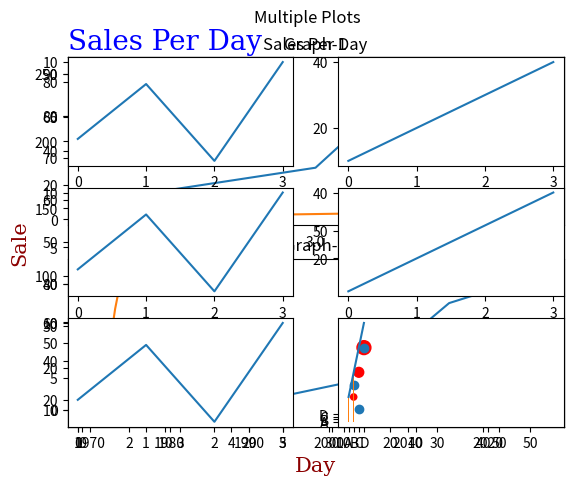

Here is the Python script that generated this plot:
import matplotlib.pylab as plt

#Multiple points
xpoints = [1,2,3,4,5]
ypoints = [10,20,30,40,50]
plt.plot(xpoints,ypoints)  #draw a line
plt.show()

#Two POints
xpoints = [0,6]  # x axis and Y axis points will be taken.
ypoints = [0,250]
plt.plot(xpoints,ypoints)  #draw a line
plt.show()

#default x points

ypoints = [1,2,3,4,5]
plt.plot(ypoints)  #draw a line, Provided only xpoints automatically yaxis will be the same.
plt.show()

# Plot ( x axis, Y axis, format (marker| line| color), )
  # marker = o x or any
  # line - solid, dotted, dashed, dashed dot
  # color ='g' for Green, 'b' for blue and etc.,
  # ms -  Marker size
  # mfc - marker face color

# format strings fmt  marker|line|color

ypoints = [1,2,3,4,5]
plt.plot(ypoints, marker = "o",ms = 15, color='r', mfc='b')
plt.show()

""" '-' solid line
':' dotted line
'--' dashed line
'-.' dashed dot line
"""

ypoints = [1,2,3,4,5]
plt.plot(ypoints, 'o-.r',linewidth='2.5')
plt.show()

# multiple lines

x1points = [1,2,3,4,5]
y1points = [10,20,30,90,50]


x2points = [1,2,3,4,5]
y2points = [17,27,37,67,87]

plt.plot(x1points,y1points)
plt.plot(x2points,y2points)
plt.show()



# multiple lines

x1points = [1,2,3,4,5]
y1points = [10,20,30,90,88]


x2points = [1,2,3,4,5]
y2points = [17,27,37,67,87]

plt.plot(x1points,y1points,x2points,y2points)
plt.show()

#title and label
# multiple lines

xpoints = [1,2,3,4,5]
ypoints = [10,20,30,90,50]
plt.plot(xpoints,ypoints)
plt.xlabel('Day')
plt.ylabel('Sale')
plt.title('Sales Per Day')
plt.show()


# set font properties for title and Label
# loc means location, 3 values are right, left, center
import datetime


current_date= datetime.date.today()
xpoints=[current_date]
for i in range(1, 5):
    next_date = current_date - datetime.timedelta(days=i)
    print(next_date)
    xpoints.append(next_date)

#xpoints = [1,2,3,4,5]
ypoints = [10,20,30,90,50]
plt.plot(xpoints,ypoints)

font1 = {'family':'serif','color':'blue','size':20}
font2 = {'family':'serif','color':'darkred','size':15}

plt.title("Sales Per Day", fontdict = font1,loc = 'left')
plt.xlabel('Day',fontdict=font2)
plt.ylabel('Sale',fontdict=font2)

plt.show()


# Grid

xpoints = [1,2,3,4,5]
ypoints = [10,20,30,90,50]
plt.plot(xpoints,ypoints)

font1 = {'family':'serif','color':'blue','size':20}
font2 = {'family':'serif','color':'darkred','size':15}

plt.title("Sales Per Day", fontdict = font1,loc = 'left')
plt.xlabel('Day',fontdict=font2)
plt.ylabel('Sale',fontdict=font2)
#plt.grid()

plt.grid(axis='y',linestyle='--',color='r')

plt.show()

# subplots 1st

x1points = [1,2,3,4,5]
y1points = [10,20,30,90,50]

#plot 1
plt.subplot(1,2,1)
plt.plot(x1points,y1points)

#plot 2
x2points = [11,22,33,44,55]
y2points = [10,20,30,70,85]
plt.subplot(1,2,2)
plt.plot(x2points,y2points)

plt.show()

# subplots 1st

x1points = [1,2,3,4,5]
y1points = [10,20,30,90,50]

#plot 1
plt.subplot(2,1,1)
plt.plot(x1points,y1points)

#plot 2
x2points = [11,22,33,44,55]
y2points = [10,20,30,70,85]
plt.subplot(2,1,2)
plt.plot(x2points,y2points)

plt.show()

# subplots 1st arg is row , 2nd arg is col , 3rd arg is index of the current plot

x1 = [1,2,3,4,5]
y1= [1,2,3,4,5]
#plot 1
plt.subplot(2,1,1)
plt.title("Graph-1")
plt.plot(x1,y1)

#plot 2
x2 = [1,2,3,4,5]
y2 = [17,27,38,67,89]
plt.subplot(2,1,2)
plt.title("Graph-2")
plt.plot(x2,y2)

plt.suptitle("Multiple Plots")

plt.show()

import numpy as np
x = np.array([0, 1, 2, 3])
y = np.array([3, 8, 1, 10])

plt.subplot(3, 2, 1)
plt.plot(x,y)

x = np.array([0, 1, 2, 3])
y = np.array([10, 20, 30, 40])

plt.subplot(3, 2, 2)
plt.plot(x,y)

x = np.array([0, 1, 2, 3])
y = np.array([3, 8, 1, 10])

plt.subplot(3, 2, 3)
plt.plot(x,y)

x = np.array([0, 1, 2, 3])
y = np.array([10, 20, 30, 40])

plt.subplot(3, 2, 4)
plt.plot(x,y)

x = np.array([0, 1, 2, 3])
y = np.array([3, 8, 1, 10])

plt.subplot(3, 2, 5)
plt.plot(x,y)

x = np.array([0, 1, 2, 3])
y = np.array([10, 20, 30, 40])

plt.subplot(3, 2, 6)
plt.plot(x,y)

plt.suptitle('Multiple Plots')

plt.show()


# scatter plots

x1points = [1,2,3,4,5]
y1points = [10,20,30,90,50]

# Define sizes for the markers
sizes = [20, 50, 100, 200, 500]

plt.scatter(x1points,y1points, s=sizes,  color='red' )
plt.show()

#x2points = [1,2,3,4,55]
y2points = [15,5,30,70,85]

plt.scatter(x1points,y2points)
plt.show()


#Bar plot

x = ['A','B','C','D']
y = [10,20,30,40]
plt.bar(x,y, width=.1)
plt.show()

# Horizontal Bar plot

x = ['A','B','C','D']
y = [10,20,30,40]
plt.barh(x,y,color = 'hotpink', height=.1)
plt.show()